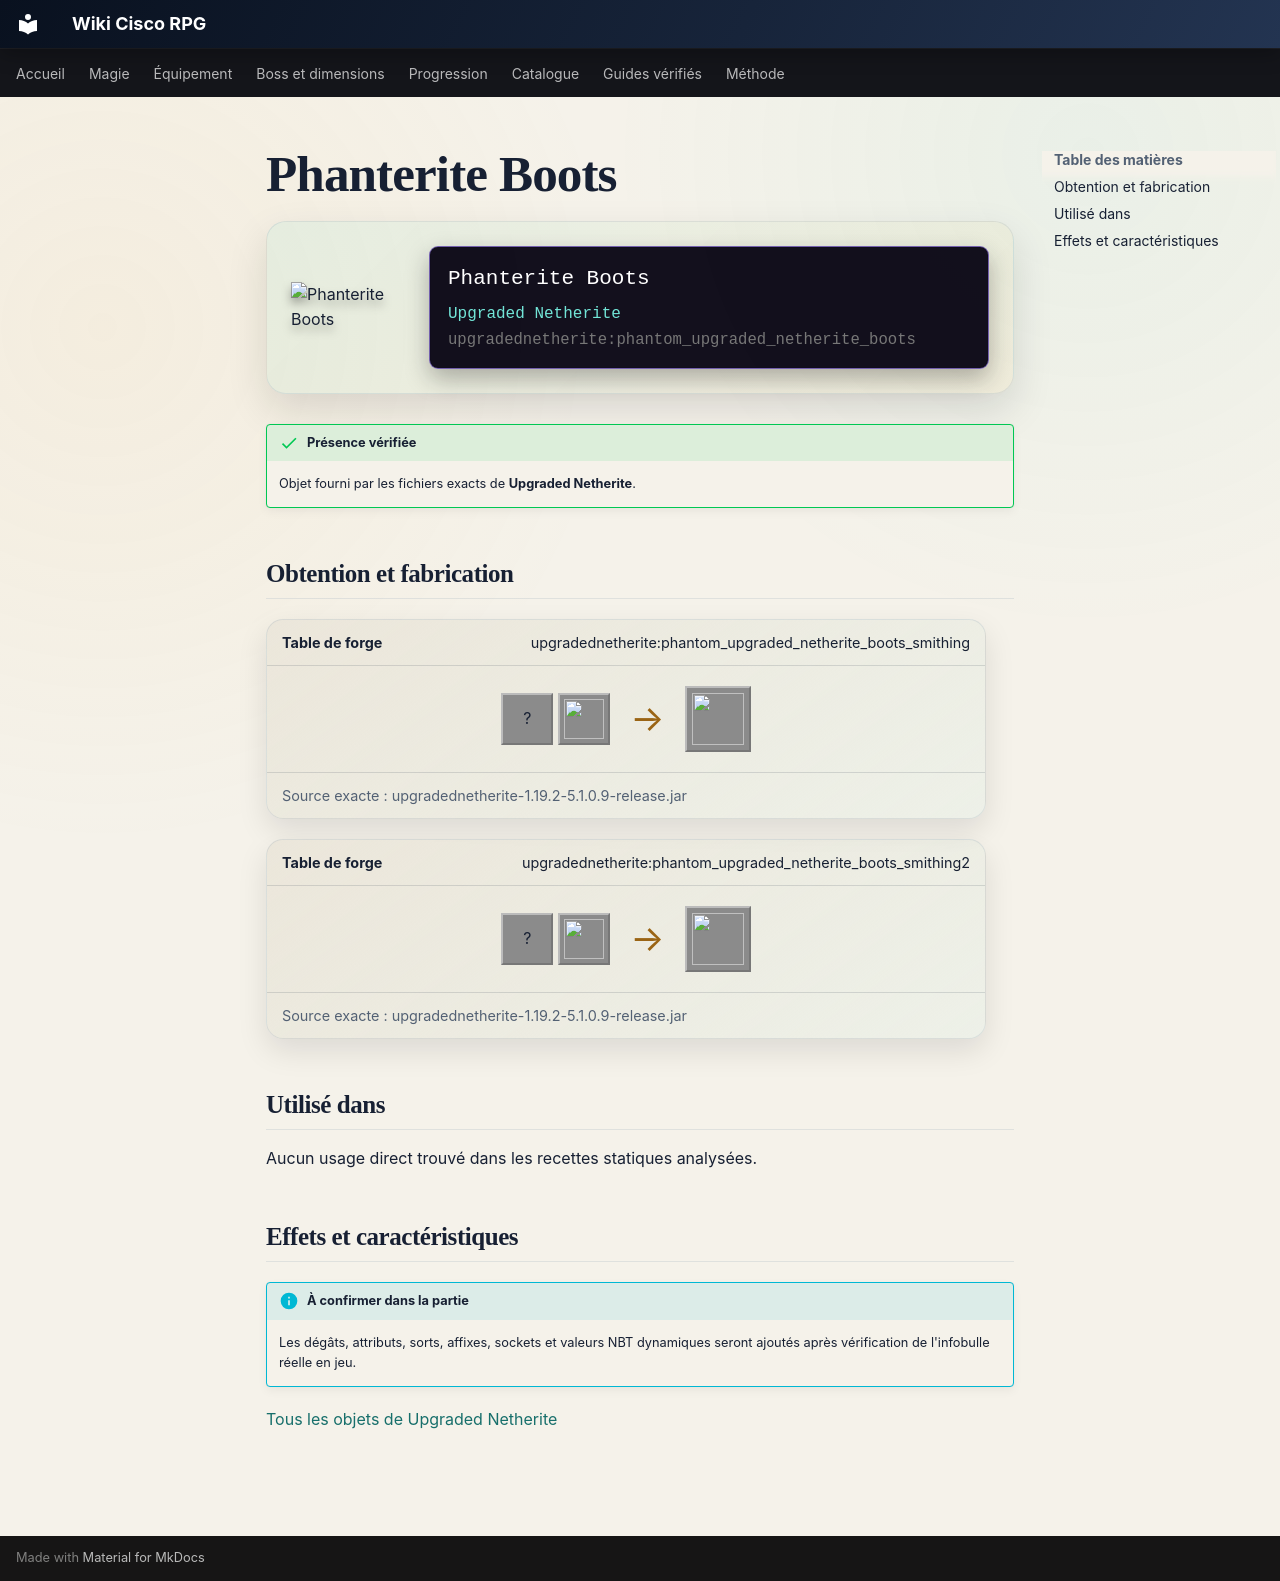

repository: Kloups-Dev/wiki-cisco-rpg · page: catalogue/objets/upgradednetherite/phantom_upgraded_netherite_boots/index.html · generator: mkdocs

# Phanterite Boots

<div class="mc-item-showcase">
<img class="mc-item-icon" src="../../../../assets/generated/items/upgradednetherite/phantom_upgraded_netherite_boots.png" alt="Phanterite Boots">
<div class="mc-tooltip-card">
<div class="mc-tooltip-card__name">Phanterite Boots</div>
<div class="mc-tooltip-card__mod">Upgraded Netherite</div>
<div class="mc-tooltip-card__id">upgradednetherite:phantom_upgraded_netherite_boots</div>
</div>
</div>

!!! success "Présence vérifiée"
    Objet fourni par les fichiers exacts de **Upgraded Netherite**.

## Obtention et fabrication

<div class="jei-recipe"><div class="jei-recipe__head"><strong>Table de forge</strong><span>upgradednetherite:phantom_upgraded_netherite_boots_smithing</span></div><div class="jei-recipe__body"><div class="jei-inputs"><span class="jei-slot" title="Diamond Boots (minecraft:diamond_boots)">?</span><a class="jei-slot" href="../../../../catalogue/objets/upgradednetherite/phantom_upgraded_netherite_ingot/" title="Phanterite Ingot (upgradednetherite:phantom_upgraded_netherite_ingot)"><img src="../../../../assets/generated/items/upgradednetherite/phantom_upgraded_netherite_ingot.png" alt="" loading="lazy"></a></div><span class="jei-arrow">→</span><span class="jei-slot jei-slot--result"><img src="../../../../assets/generated/items/upgradednetherite/phantom_upgraded_netherite_boots.png" alt=""></span></div><div class="jei-recipe__source">Source exacte : upgradednetherite-1.19.2-5.1.0.9-release.jar</div></div>
<div class="jei-recipe"><div class="jei-recipe__head"><strong>Table de forge</strong><span>upgradednetherite:phantom_upgraded_netherite_boots_smithing2</span></div><div class="jei-recipe__body"><div class="jei-inputs"><span class="jei-slot" title="Netherite Boots (minecraft:netherite_boots)">?</span><a class="jei-slot" href="../../../../catalogue/objets/upgradednetherite/phantom_essence/" title="Phanterite Essence (upgradednetherite:phantom_essence)"><img src="../../../../assets/generated/items/upgradednetherite/phantom_essence.png" alt="" loading="lazy"></a></div><span class="jei-arrow">→</span><span class="jei-slot jei-slot--result"><img src="../../../../assets/generated/items/upgradednetherite/phantom_upgraded_netherite_boots.png" alt=""></span></div><div class="jei-recipe__source">Source exacte : upgradednetherite-1.19.2-5.1.0.9-release.jar</div></div>

## Utilisé dans

Aucun usage direct trouvé dans les recettes statiques analysées.

## Effets et caractéristiques

!!! info "À confirmer dans la partie"
    Les dégâts, attributs, sorts, affixes, sockets et valeurs NBT dynamiques seront ajoutés après vérification de l'infobulle réelle en jeu.

[Tous les objets de Upgraded Netherite](../../../contenu/upgraded-netherite.md)
